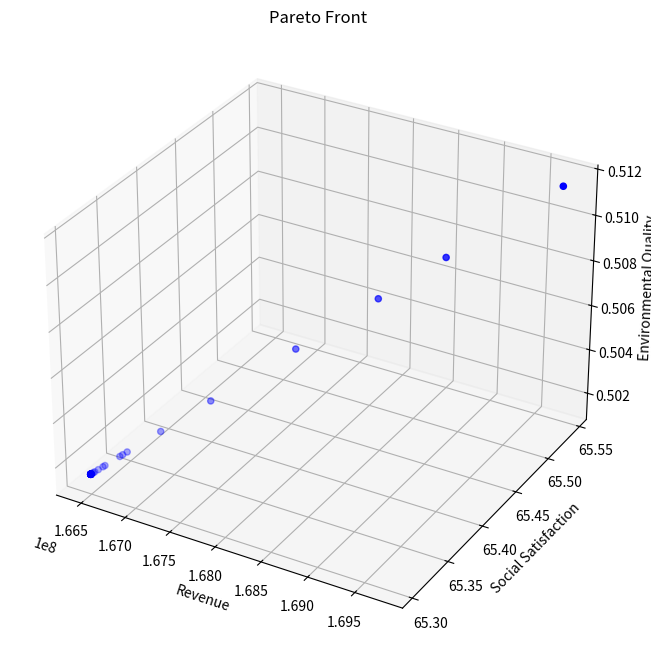

This figure's Python source:
from typing import List, Tuple

import matplotlib.pyplot as plt
import numpy as np
from mpl_toolkits.mplot3d import Axes3D


class TourismOptimization:
    def __init__(self):
        # 模型系数
        self.k1 = 0.4  # 环保投资效率系数
        self.k2 = 0.3  # 碳排放影响系数
        self.k3 = 0.3  # 自然恢复系数
        self.k4 = 0.15  # 基础设施发展系数
        self.k5 = 0.3  # 基础设施投资系数
        self.k6 = 0.25  # 环保投资系数

        # 社会满意度参数
        self.a1 = -1.975284171471327e-11  # 游客数量对居民满意度的影响系数
        self.a2 = 4.772497706879391e-05  # 旅游税对游客满意度的影响系数
        self.a3 = 0.015  # 消费水平对游客满意度的影响系数
        self.b1 = 39.266042633247565  # 居民基础满意度
        self.b2 = 60  # 游客基础满意度

        # 约束条件上限
        self.Nt_max = 5000000  # 最大游客数量
        self.tau_max = 10  # 最大旅游税
        self.Pt = 200  # 固定游客消费为常数
        self.Pt_max = 200  # 更新最大游客消费为固定值
        self.CO2_max = 8000000  # 最大碳排放量
        self.E = 0  # 最小环境质量指数

        # 其他参数
        self.CO2p = 9.38  # 人均碳排放量

        # 系统动态参数
        self.dt = 0.1  # 时间步长

        # 新增参数
        self.Cwater = 18900000  # 水资源容量
        self.Cwaste = 2549110  # 废物处理容量
        self.a4 = 0.01  # 游客数量对游客满意度的影响系数
        self.b3 = 10  # 废物处理基准增长率

    def calculate_revenue(self, x: np.ndarray) -> float:
        """计算总收入"""
        Nt, tau_t = x
        return self.Pt * Nt  # 使用固定的Pt值

    def calculate_social_satisfaction(self, x: np.ndarray) -> float:
        """计算社会满意度，确保满意度在0-100范围内"""
        Nt, tau_t = x

        # 居民满意度包含二次项
        S_residents = self.a1 * Nt * Nt + self.a2 * Nt + self.b1
        # 限制居民满意度在0-100范围内
        S_residents = np.clip(S_residents, 0, 100)

        # 游客满意度
        # S_tourists = self.a3 * self.Pt + self.a4 * Nt + self.b2
        # 限制游客满意度在0-100范围内
        # S_tourists = np.clip(S_tourists, 0, 100)

        # 加权平均
        return S_residents

    def calculate_environmental_quality(self, x: np.ndarray) -> float:
        """计算环境质量指数"""
        Nt, tau_t = x
        return (
            self.k1 * self.CO2p * Nt / self.CO2_max
            + self.k2 * Nt / self.Cwaste
            + self.k3 * Nt / self.Cwater
        )

    # def calculate_dCwaste_dt(self, x: np.ndarray) -> float:
    #     """计算废物处理容量的变化率 dCwaste/dt"""
    #     Nt, tau_t = x
    #     Pb = self.k5 * tau_t * Nt  # 基础设施投资
    #     return self.k4 * Pb + self.b3

    def constraints(self, x: np.ndarray) -> List[float]:
        """检查所有约束条件"""
        Nt, tau_t = x
        return [
            self.Nt_max - Nt,  # 游客数量上限约束
            self.tau_max - tau_t,  # 旅游税上限约束
            self.CO2_max - Nt * self.CO2p,  # 碳排放约束
            self.a1 * Nt * Nt + self.a2 * Nt + self.b1 - 60,  # 居民满意度最低要求
            Nt,  # 游客数量非负
            tau_t,  # 旅游税非负
        ]

    def is_feasible(self, x: np.ndarray) -> bool:
        """检查解是否满足所有约束条件"""
        return all(c >= 0 for c in self.constraints(x))

    def dominates(
        self, obj1: Tuple[float, float, float], obj2: Tuple[float, float, float]
    ) -> bool:
        """检查obj1是否支配obj2"""
        return all(o1 >= o2 for o1, o2 in zip(obj1, obj2)) and any(
            o1 > o2 for o1, o2 in zip(obj1, obj2)
        )

    def crossover_and_mutate(
        self, parent1: np.ndarray, parent2: np.ndarray
    ) -> np.ndarray:
        """进行交叉和变异操作"""
        # 算术交叉
        alpha = np.random.random()
        child = alpha * parent1 + (1 - alpha) * parent2

        # 变异
        mutation_rate = 0.1
        if np.random.random() < mutation_rate:
            mutation_strength = 0.1
            child += np.random.normal(0, mutation_strength, size=2)

        # 确保在约束范围内
        child[0] = np.clip(child[0], 0, self.Nt_max)
        child[1] = np.clip(child[1], 0, self.tau_max)

        return child

    def pareto_optimization(
        self, population_size: int = 100, generations: int = 50
    ) -> List[np.ndarray]:
        """执行帕累托优化"""
        # 初始化种群
        population = []
        while len(population) < population_size:
            x = np.array(
                [
                    np.random.uniform(0, self.Nt_max),
                    np.random.uniform(0, self.tau_max),
                ]
            )
            if self.is_feasible(x):
                population.append(x)

        pareto_front = []
        for generation in range(generations):
            # 评估当前种群的目标函数值
            objectives = []
            for solution in population:
                if self.is_feasible(solution):
                    obj1 = self.calculate_revenue(solution)
                    obj2 = self.calculate_social_satisfaction(solution)
                    obj3 = self.calculate_environmental_quality(solution)
                    objectives.append((obj1, obj2, obj3))
                else:
                    objectives.append((-np.inf, -np.inf, -np.inf))

            # 更新帕累托前沿
            for i, solution in enumerate(population):
                if not self.is_feasible(solution):
                    continue
                dominated = False
                for j, other_solution in enumerate(population):
                    if (
                        i != j
                        and self.is_feasible(other_solution)
                        and self.dominates(objectives[j], objectives[i])
                    ):
                        dominated = True
                        break
                if not dominated:
                    pareto_front.append(solution)

            # 生成新种群
            new_population = []
            while len(new_population) < population_size:
                # 锦标赛选择
                tournament = np.random.choice(len(population), 2, replace=False)
                if objectives[tournament[0]][0] > objectives[tournament[1]][0]:
                    parent1 = population[tournament[0]]
                else:
                    parent1 = population[tournament[1]]

                tournament = np.random.choice(len(population), 2, replace=False)
                if objectives[tournament[0]][1] > objectives[tournament[1]][1]:
                    parent2 = population[tournament[0]]
                else:
                    parent2 = population[tournament[1]]

                # 交叉和变异
                child = self.crossover_and_mutate(parent1, parent2)
                if self.is_feasible(child):
                    new_population.append(child)

            population = new_population

        # 移除重复解
        pareto_front = np.unique(pareto_front, axis=0)
        return pareto_front

    def simulate_system(self, x: np.ndarray, time_steps: int = 10) -> List[dict]:
        """模拟系统动态变化"""
        history = []
        current_x = x.copy()
        current_Cwaste = self.Cwaste

        for t in range(time_steps):
            # 直接计算环境质量，而不是通过变化率
            current_E = self.calculate_environmental_quality(current_x)

            state = {
                "t": t * self.dt,
                "Nt": current_x[0],
                "tau_t": current_x[1],
                "Pt": self.Pt,
                "E": current_E,
                "Cwaste": current_Cwaste,
                "Revenue": self.calculate_revenue(current_x),
                "Satisfaction": self.calculate_social_satisfaction(current_x),
            }
            history.append(state)

            # 计算其他状态变量的变化率
            # dCwaste = self.calculate_dCwaste_dt(current_x) * self.dt

            # 更新状态变量
            # current_Cwaste += dCwaste

        return history

    def visualize_pareto_front(self, pareto_front: List[np.ndarray]):
        """可视化帕累托前沿"""
        if len(pareto_front) == 0:
            print("No feasible solutions found!")
            return

        objectives = np.array(
            [
                [
                    self.calculate_revenue(x),
                    self.calculate_social_satisfaction(x),
                    self.calculate_environmental_quality(x),
                ]
                for x in pareto_front
            ]
        )

        fig = plt.figure(figsize=(12, 8))
        ax = fig.add_subplot(111, projection="3d")

        scatter = ax.scatter(
            objectives[:, 0], objectives[:, 1], objectives[:, 2], c="b", marker="o"
        )

        ax.set_xlabel("Revenue")
        ax.set_ylabel("Social Satisfaction")
        ax.set_zlabel("Environmental Quality")
        ax.set_title("Pareto Front")

        plt.show()

    def plot_simulation_results(self, history: List[dict]):
        """绘制模拟结果"""
        t = [state["t"] for state in history]
        Nt = [state["Nt"] for state in history]
        E = [state["E"] for state in history]
        Cwaste = [state["Cwaste"] for state in history]  # 新增废物处理容量数据
        Revenue = [state["Revenue"] for state in history]
        Satisfaction = [state["Satisfaction"] for state in history]

        fig, axes = plt.subplots(3, 2, figsize=(15, 15))  # 增加图表数量

        # 游客数量变化
        axes[0, 0].plot(t, Nt)
        axes[0, 0].set_title("Tourist Numbers")
        axes[0, 0].set_xlabel("Time")
        axes[0, 0].set_ylabel("Nt")

        # 环境质量变化
        axes[0, 1].plot(t, E)
        axes[0, 1].set_title("Environmental Quality")
        axes[0, 1].set_xlabel("Time")
        axes[0, 1].set_ylabel("E")

        # 废物处理容量变化
        axes[2, 0].plot(t, Cwaste)
        axes[2, 0].set_title("Waste Treatment Capacity")
        axes[2, 0].set_xlabel("Time")
        axes[2, 0].set_ylabel("Cwaste")

        # 收入和满意度变化
        ax2 = axes[1, 1].twinx()
        (l1,) = axes[1, 1].plot(t, Revenue, "b-", label="Revenue")
        (l2,) = ax2.plot(t, Satisfaction, "r-", label="Satisfaction")
        axes[1, 1].set_xlabel("Time")
        axes[1, 1].set_ylabel("Revenue", color="b")
        ax2.set_ylabel("Satisfaction", color="r")
        axes[1, 1].legend(handles=[l1, l2])

        plt.tight_layout()
        plt.show()


def main():
    # Set random seed for reproducibility
    np.random.seed(42)

    # Create optimizer instance
    optimizer = TourismOptimization()

    # Execute Pareto optimization
    print("Performing Pareto optimization...")
    pareto_front = optimizer.pareto_optimization(population_size=100, generations=50)

    # Visualize Pareto front
    print(f"Found {len(pareto_front)} Pareto optimal solutions")
    optimizer.visualize_pareto_front(pareto_front)

    # Print all Pareto optimal solutions
    print("\nAll Pareto optimal solutions:")
    for i, solution in enumerate(pareto_front, 1):
        print(f"\nSolution {i}:")
        print(f"Tourist Numbers: {solution[0]:.0f}")
        print(f"Tourism Tax: {solution[1]:.2f}")
        print(f"Tourist Consumption: {optimizer.Pt:.2f}")  # 使用固定的Pt值
        print(f"Expected Revenue: {optimizer.calculate_revenue(solution):.2f}")
        print(
            f"Social Satisfaction: {optimizer.calculate_social_satisfaction(solution):.2f}"
        )
        print(
            f"Environmental Quality: {optimizer.calculate_environmental_quality(solution):.2f}"
        )

    # Select an example solution for system dynamics simulation
    # if len(pareto_front) > 0:
    #     # Choose the solution with highest revenue as example
    #     example_solution = max(
    #         pareto_front, key=lambda x: optimizer.calculate_revenue(x)
    #     )

    #     print("\nSelected example solution (highest revenue):")
    #     print(f"Tourist Numbers: {example_solution[0]:.0f}")
    #     print(f"Tourism Tax: {example_solution[1]:.2f}")
    #     print(f"Tourist Consumption: {example_solution[2]:.2f}")
    #     print(f"Expected Revenue: {optimizer.calculate_revenue(example_solution):.2f}")
    #     print(
    #         f"Social Satisfaction: {optimizer.calculate_social_satisfaction(example_solution):.2f}"
    #     )
    #     print(
    #         f"Environmental Quality: {optimizer.calculate_environmental_quality(example_solution):.2f}"
    #     )

    #     # Simulate system dynamics
    #     # print("\nSimulating system dynamics...")
    #     history = optimizer.simulate_system(example_solution, time_steps=50)

    #     # Visualize simulation results
    #     # optimizer.plot_simulation_results(history)
    # else:
    #     print("No feasible solutions found!")


if __name__ == "__main__":
    main()
